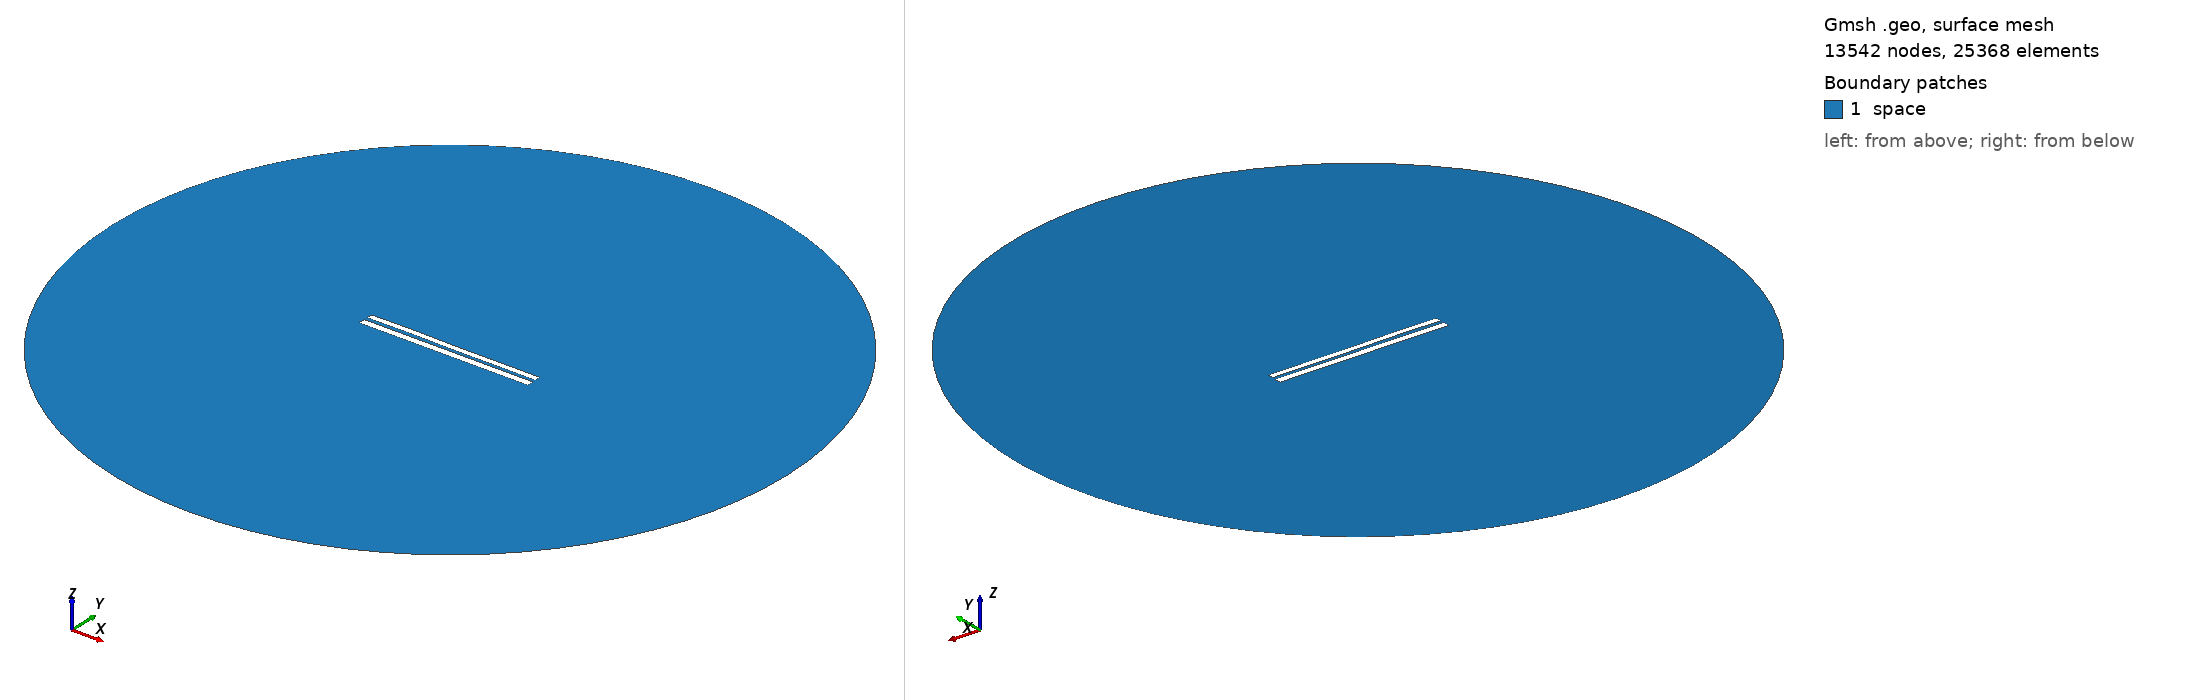

Gmsh geometry script, surface-meshed: 13542 nodes, 25368 surface elements. Boundary patches (legend numbers): 1 space. Left view from above one corner, right view from below the opposite corner. Legend entries are the model's physical surfaces. The drawing asked Gmsh for element sizes between 1% and 20% of the model's largest extent; the script's own settings can give other sizes.

=== 7569.geo (drawn) ===
//---------------------------------------
// Geometry kernel
//---------------------------------------

SetFactory("OpenCASCADE");



//---------------------------------------
// Parameters of the geometry
//---------------------------------------

// Overetch of the upper plate
overetch = 0.25;

// Distance between the plates
distance = 2.0;

// Discretization over the x axis (for the deformation)
nx = 50; 

// Length of the plate
L = 100 - overetch; 

// Number of modes
n = 4; 

// 1st mode coefficient
coeff(1) = -0.15;
beta(1) = 0.596864 * 3.1415926535 / L;

// 2nd mode coefficient
coeff(2) = 0.0;
beta(2) = 1.49418 * 3.1415926535 / L;

// 3rd mode coefficient
coeff(3) = 0.07499999999999998;
beta(3) = 2.50025 * 3.1415926535 / L;

// 4th mode coefficient
coeff(4) = 0.07499999999999998;
beta(4) = 3.49999 * 3.1415926535 / L;



//---------------------------------------
// Upper plate (deformed rectangle)
//---------------------------------------

// Coordiantes of the upper plate
xmin = -50;
xmax = 50 - overetch;

// Height of the upper plate
yheight = 4 - 2 * overetch;

// Indexes of the points
UpperID[] = {};
LowerID[] = {};
LeftID[] = {};
RightID[] = {};

// Point index
p = 1;

// Horizontal edges
For i In {1:nx}
    x = xmin + (i-1)*(xmax - xmin)/(nx-1);

    y_bottom = distance / 2 + overetch;
    For j In {1:n}
        C = (Cosh(beta(j)*L) + Cos(beta(j)*L)) / (Sinh(beta(j)*L) + Sin(beta(j)*L));
        y_bottom  = y_bottom + coeff(j) * (Cosh(beta(j)*(x+50)) - Cos(beta(j)*(x+50)) - C * (Sinh(beta(j)*(x+50)) - Sin(beta(j)*(x+50))));
    EndFor

    y_top = y_bottom + yheight;

    Point(p) = {x, y_top, 0, 1.0};
    UpperID[i] = p;
    p = p + 1;

    Point(p) = {x, y_bottom, 0, 1.0};
    LowerID[i] = p;
    p = p + 1;
EndFor

// Create point lists
UpperPts[] = {}; LowerPts[] = {};
For i In {1:nx}
  UpperPts[] += {UpperID[i]};
  LowerPts[] += {LowerID[i]};
EndFor

// Build splines
Spline(1) = {UpperPts[]};
Spline(2) = {LowerPts[]};
Line(3) = {LowerPts[nx-1], UpperPts[nx-1]};
Line(4) = {LowerPts[0], UpperPts[0]};

// Build the plane surface
Curve Loop(1) = {2, 3, -1, -4};
Plane Surface(1) = {1};



//---------------------------------------
// Lower plate (rectangle)
//---------------------------------------

// Vertices
Point(1001) = {-50, -1, 0, 1.0};
Point(1002) = { 50, -1, 0, 1.0};
Point(1003) = { 50,  -5, 0, 1.0};
Point(1004) = {-50,  -5, 0, 1.0};

// Edges
Line(5) = {1001, 1002};
Line(6) = {1002, 1003};
Line(7) = {1003, 1004};
Line(8) = {1004, 1001};

// Plane surface
Line Loop(2) = {5, 6, 7, 8};
Plane Surface(2) = {2}; 



//---------------------------------------
// Outer (fictious) boundary
//---------------------------------------

// Points
Point(1005) = {0, 0, 0};       // Center
Point(1006) = {200, 0, 0};     // Start point
Point(1007) = {0, 200, 0};     // 90 degrees
Point(1008) = {-200, 0, 0};    // 180 degrees
Point(1009) = {0, -200, 0};    // 270 degrees

// Circle arcs (each needs start, center, end)
Circle(9) = {1006, 1005, 1007};
Circle(10) = {1007, 1005, 1008};
Circle(11) = {1008, 1005, 1009};
Circle(12) = {1009, 1005, 1006};

// Plane surface for the entire domain
Curve Loop(3) = {9, 10, 11, 12};
Surface(3) = {3};

// Subtract the plates from the whole domain to obtain the actual domain where we want to solve the equations
BooleanDifference{ Surface{3}; Delete; }{ Surface{1}; Surface{2}; Delete; }




//---------------------------------------
// Transfinite Lines/Curves
//---------------------------------------

// Set the number of points on the boundaries
r = 7;

// Plates
Transfinite Curve {1, 2} = 50*r Using Progression 1;
Transfinite Curve {3, 4} = 2*r Using Progression 1;
Transfinite Line {5, 7} = 50*r Using Progression 1;
Transfinite Line {6, 8} = 2*r Using Progression 1;

// Outer boundary
Transfinite Line {9, 10, 11, 12} = 20 Using Progression 1;



//---------------------------------------
// Physical groups
//---------------------------------------                

// Physical curves (boundaries)
Physical Line("force_segment", 10) = {2};
Physical Line("upper_plate", 11) = {1, 3, 4};
Physical Line("lower_plate", 12) = {5, 6, 7, 8};
Physical Line("boundary", 20) = {9, 10, 11, 12};

// Physical Surfaces
Physical Surface("space", 30) = {3};



//---------------------------------------
// 6. Generate the Mesh
//---------------------------------------

// 2D mesh generation
Mesh 2;
